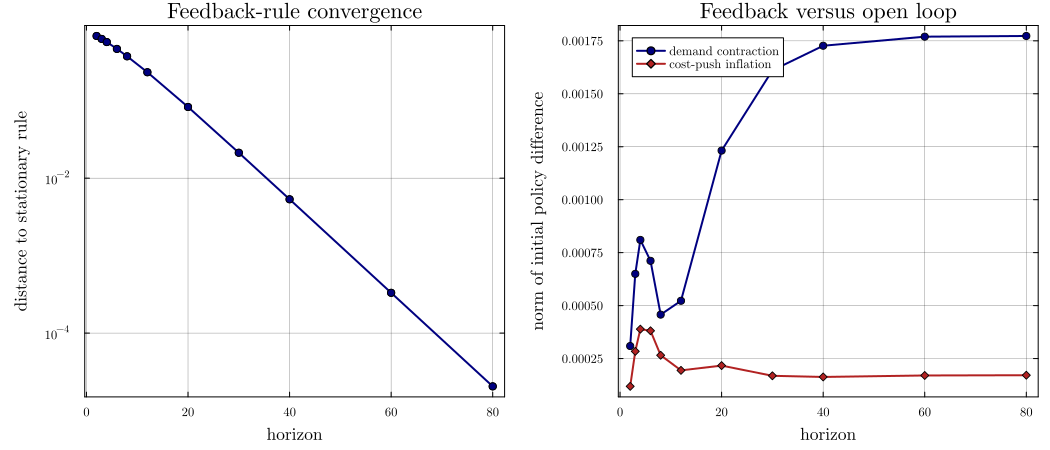

The table this chart was drawn from, first rows:
horizon, scenario, rule_distance, feedback_openloop_policy_gap, feedback_social_loss, openloop_social_loss
2, Demand contraction, 0.6852, 0.0003091, 0.1596, 0.1596
2, Cost-push inflation, 0.6852, 0.0001187, 0.5943, 0.5943
3, Demand contraction, 0.6277, 0.0006499, 0.1809, 0.1809
3, Cost-push inflation, 0.6277, 0.0002841, 0.6435, 0.6435
4, Demand contraction, 0.5718, 0.0008101, 0.1906, 0.1906
4, Cost-push inflation, 0.5718, 0.0003889, 0.662, 0.662
6, Demand contraction, 0.4665, 0.0007114, 0.1973, 0.1973
6, Cost-push inflation, 0.4665, 0.0003811, 0.6756, 0.6756
8, Demand contraction, 0.3744, 0.0004574, 0.1993, 0.1993
8, Cost-push inflation, 0.3744, 0.0002655, 0.6825, 0.6825
12, Demand contraction, 0.2331, 0.0005228, 0.2011, 0.2011
12, Cost-push inflation, 0.2331, 0.0001943, 0.6922, 0.6922
20, Demand contraction, 0.08302, 0.001232, 0.2028, 0.2028
20, Cost-push inflation, 0.08302, 0.0002168, 0.7025, 0.7025
30, Demand contraction, 0.0213, 0.001611, 0.2035, 0.2035
30, Cost-push inflation, 0.0213, 0.0001686, 0.7067, 0.7067
40, Demand contraction, 0.005339, 0.001727, 0.2037, 0.2037
40, Cost-push inflation, 0.005339, 0.0001632, 0.7078, 0.7078
60, Demand contraction, 0.0003312, 0.00177, 0.2038, 0.2037
60, Cost-push inflation, 0.0003312, 0.0001702, 0.7081, 0.7081
80, Demand contraction, 2.053228093583047e-5, 0.001773, 0.2038, 0.2037
80, Cost-push inflation, 2.053228093583047e-5, 0.0001713, 0.7082, 0.7082
